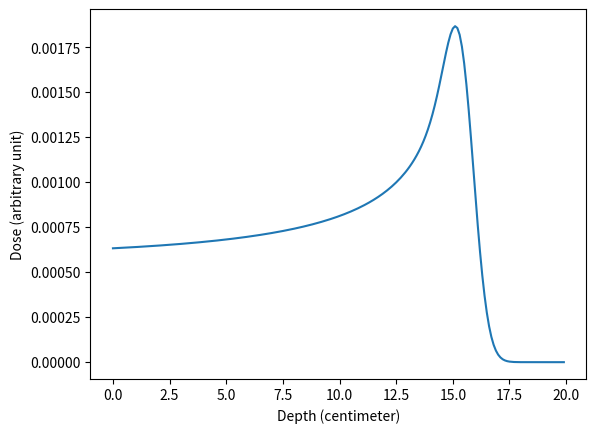

The matplotlib source for this figure:
import numpy as np
import matplotlib.pyplot as plt
from scipy.special import gamma, pbdv

def cal_bragg_nostraggle(E, z):
    """
    Calculates the Bragg peak based on the Bortfeld equation without range straggling. (Bortfeld 1996)
    :param E: scalar. This is the initial energy of the proton beam, in MeV.
    :param z: a numpy array of positions to calculate the dose. The unit is centimeter.
    :return: (dose, index of bragg peak: the maximum value of the dose vector)
    """
    p = 1.77  # Unitless
    alpha = 2.2e-3  # Unitless
    g = 0.6  # Unitless
    beta = 0.012  # 1 / cm
    phiIN = 0.0001  # Primary fluence
    rho = 1.00  # gm / cm3(Mass density of the medium)
    R = alpha * E ** p  # cm(Range, neglecting straggling)
    # phi = phiIN * (1 + beta * (R - z)) / (1 + beta * R)
    a1 = phiIN / (rho * p * (alpha ** (1 / p)) * (1 + beta * R))
    a2 = phiIN * (beta + g * beta * p) / (rho * p * (alpha ** (1 / p)) * (1 + beta * R))
    pdd = a1 * (R - z) ** ((1 / p) - 1) + a2 * ((R - z) ** (1 / p))
    pdd[z > R] = 0  # unit is MeV/g, to get grey multiply by 10^9 * e
    pdd = np.array(pdd)
    return pdd, np.argmax(pdd)

def cal_bragg_straggle(E, z, straggle):
    """
    Calculates the Bragg peak based on the Bortfeld equation considering range straggling.
    This uses parabolic cylinder function, which is a fit to the Gaussian convolution with non-straggled curve (Bortfeld).
    :param E: scalar. Initial beam energy in MeV.
    :param z: a numpy array of positions to calculate the dose. The unit is centimeter.
    :param straggle: scalar. Initial energy sigma in MeV.
    :return: (dose, index of bragg peak: the maximum value of the dose vector)
    """
    p = 1.77  # Unitless
    alpha = 2.2e-3  # Unitless
    g = 0.6  # Unitless
    beta = 0.012  # 1 / cm
    phiIN = 0.0001  # Primary fluence
    # phiIN = 0.1
    rho = 1.00  # gm / cm3(Mass density of the medium)
    R = alpha * E ** p  # cm(Range, neglecting straggling)

    sigmamono = 0.012 * (R ** 0.935)    # 2nd March, remember to test with or without brackets same result.
    sigmaEzero = straggle
    sigmatotal = np.sqrt(sigmamono ** 2 + (sigmaEzero ** 2) * (alpha ** 2) * (p ** 2) * (E ** (2 * p - 2)))
    eta = (R - z) * 1. / sigmatotal
    epsilon = 0.0
    # print 'eta = ', eta
    pdd = []
    denom = np.sqrt(2 * np.pi) * rho * p * (alpha ** (1 / p)) * (1 + beta * R)
    for zd in eta:
        para1 = pbdv(-1 / p, -zd)[0]
        para2 = pbdv(-1 / p - 1, -zd)[0]
        numerator = phiIN * (np.exp(-(zd ** 2) / 4) * (sigmatotal ** (1 / p)) * gamma(1 / p))
        add1 = 1./sigmatotal * para1
        add2 = (beta / p + g * beta + epsilon / R) * para2
        pdd_zd = (numerator / denom) * (add1 + add2)
        pdd.append(pdd_zd)
    pdd = np.array(pdd)
    dose_nostraggle, _ = cal_bragg_nostraggle(E=E, z=z)
    nan_index = np.argwhere(~np.isfinite(pdd))
    pdd[nan_index] = dose_nostraggle[nan_index]
    return pdd, np.argmax(pdd)

z=np.arange(0, 20, 0.1)             # Create depth coordinate vector. (Start, end, step size) in centimeters.
b, _ = cal_bragg_straggle(E=150, z=z, straggle=3)
plt.figure()
plt.plot(z, b)
plt.xlabel('Depth (centimeter)')
plt.ylabel('Dose (arbitrary unit)')
plt.show()